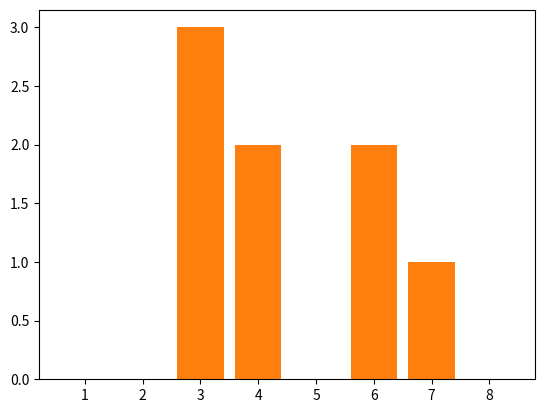

Python code for this plot:
# Task:
#   Assume having the vector G containing the training days of a list of persons. Write the
#   code to create a plot of the persons that has one / two / three / … / eight training sessions left before requiring a health check, 
#   which should be done after 100 training days. The plot should show
#   the sessions left to the health check in the x-axis and the number of persons in that situation in the
#   y-axis.
#   EXAMPLE: if G=[91,22,43,94,5,96,97,28,97,10,32,93,94,65,96,97,14] the plot we get is ...

# ------------------------------------------------------------------------------------------------------
# Possible solution
import matplotlib.pyplot as plt
G = [91,22,43,94,5,96,97,28,97,10,32,93,94,65,96,97,14]
xs = range(1, 9)
counts = [0] * 8
for i in range(len(G)):
    days_to_100 = 100 - G[i]
    if 1 <= days_to_100 <= 8:
        counts[days_to_100 - 1] += 1
plt.bar(xs, counts)
plt.show()

# ------------------------------------------------------------------------------------------------------
# Advanced solution.
# Using `numpy.histogram`: https://numpy.org/doc/stable/reference/generated/numpy.histogram.html
import matplotlib.pyplot as plt
import numpy as np

G = [91,22,43,94,5,96,97,28,97,10,32,93,94,65,96,97,14]
days_left = [100 - days for days in G]  # list comprehension: https://docs.python.org/3/tutorial/datastructures.html#list-comprehensions
data = np.histogram(days_left, bins=8, range=(1, 8))[0]
plt.bar(range(1, 9), data)
